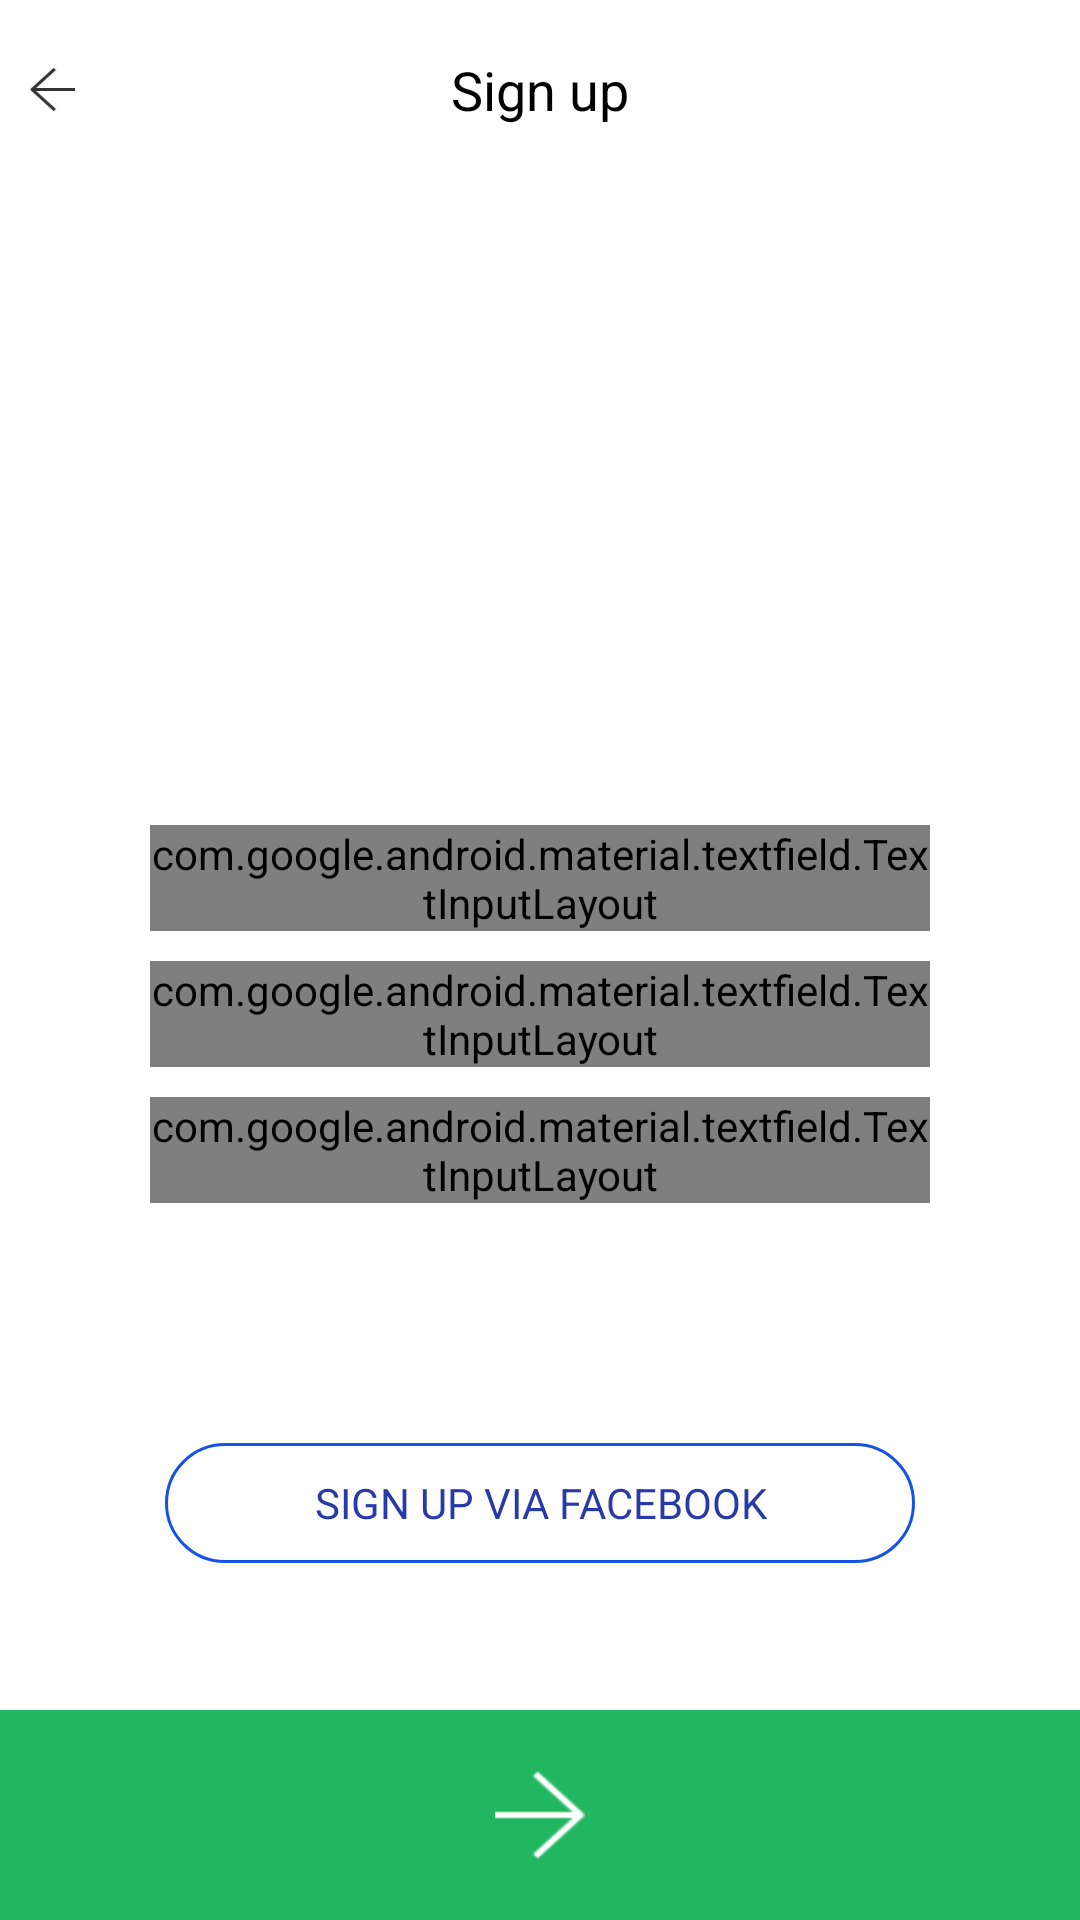

Write the Android layout XML for this screen, with the resource values it uses.
<!-- AndroidManifest.xml: activity theme android:Theme.Holo.Light.NoActionBar -->
<!-- res/layout/activity_sign_up.xml -->
<?xml version="1.0" encoding="utf-8"?>
<RelativeLayout xmlns:android="http://schemas.android.com/apk/res/android"
    android:layout_width="match_parent"
    android:focusableInTouchMode="true"
    android:focusable="true"

    android:layout_height="match_parent">


    <RelativeLayout android:layout_width="fill_parent"
        android:layout_height="@dimen/margin.40"
        android:layout_marginTop="@dimen/margin.10"
        android:id="@+id/rlHeader">


        <TextView
            android:layout_width="wrap_content"
            android:layout_height="wrap_content"
            android:textAppearance="?android:attr/textAppearanceMedium"
            android:text="@string/tv.signup.small"
            android:textColor="@android:color/black"
            android:id="@+id/tvHeaderSignUp"
            android:layout_centerVertical="true"
            android:layout_centerHorizontal="true" />

        <Button
            android:layout_width="@dimen/margin.50"
            android:layout_height="@dimen/margin.50"
            android:id="@+id/btnBack"
            android:onClick="onBackClick"

            android:background="@null"
            android:stateListAnimator="@null"
            android:layout_centerVertical="true"
            android:layout_alignParentStart="true"
            android:layout_alignParentLeft="true" />

        <ImageView
            android:layout_width="@dimen/margin.15"
            android:layout_height="@dimen/margin.15"
            android:id="@+id/ivBack"

            android:layout_marginStart="@dimen/margin.10"
            android:layout_marginLeft="@dimen/margin.10"
            android:background="@drawable/ic_back"
            android:layout_centerVertical="true"
            android:layout_alignParentStart="true"
            android:layout_alignParentLeft="true" />
    </RelativeLayout>
    <ScrollView android:layout_width="fill_parent"
        android:layout_height="fill_parent"
        android:fillViewport="true"
        android:layout_below="@+id/rlHeader"
        android:scrollbars="none">

    <LinearLayout android:layout_height="wrap_content"
        android:layout_width="fill_parent"
        android:orientation="vertical"
        android:onClick="onHideKeyBoard"
        android:weightSum="100">



        <RelativeLayout android:layout_width="fill_parent"
            android:layout_height="@dimen/margin.100"
            android:layout_weight="80">


            <ImageView
                android:layout_width="@dimen/margin.70"
                android:layout_height="@dimen/margin.70"
                android:id="@+id/ivLogo"
                android:src="@drawable/ic_logo"
                android:layout_centerVertical="true"
                android:contentDescription="@string/desc.appLogo"
                android:layout_centerHorizontal="true" />
        </RelativeLayout>
        <RelativeLayout android:layout_width="fill_parent"
            android:layout_height="wrap_content"
            android:layout_weight="20">

            <android.support.design.widget.TextInputLayout
                android:id="@+id/ilName"
                android:layout_marginTop="@dimen/margin.10"
                android:layout_marginRight="@dimen/margin.50"
                android:layout_marginLeft="@dimen/margin.50"
                android:layout_width="match_parent"
                android:textColorHint="#000"

                android:layout_height="wrap_content">

            <EditText
                android:layout_width="fill_parent"
                android:layout_height="40dp"
                android:inputType="textPersonName"
                android:hint="@string/hint.name"
                android:ems="10"
                android:textSize="@dimen/tv.14"
                android:id="@+id/etName"

                android:padding="@dimen/padding.5"
                android:textColorHint="@android:color/black"
                android:layout_centerHorizontal="true" />

            </android.support.design.widget.TextInputLayout>



            <android.support.design.widget.TextInputLayout
                android:id="@+id/ilEmail"
                android:layout_marginTop="@dimen/margin.10"
                android:layout_marginRight="@dimen/margin.50"
                android:layout_marginLeft="@dimen/margin.50"
                android:layout_width="match_parent"
                android:textColorHint="#000"
                android:layout_below="@+id/ilName"
                android:layout_height="wrap_content">

            <EditText
                android:layout_width="fill_parent"
                android:layout_height="@dimen/margin.40"
                android:inputType="textEmailAddress"
                android:ems="10"
                android:textSize="@dimen/tv.14"
                android:id="@+id/etEmail"


                android:padding="@dimen/padding.5"
                android:hint="@string/hint.email"
                android:textColorHint="@android:color/black"
                android:layout_marginTop="@dimen/margin.20"
                android:layout_centerHorizontal="true"
               />

            </android.support.design.widget.TextInputLayout>


            <android.support.design.widget.TextInputLayout
                android:id="@+id/ilPassword"
                android:layout_marginTop="@dimen/margin.10"
                android:layout_marginRight="@dimen/margin.50"
                android:layout_marginLeft="@dimen/margin.50"
                android:layout_width="match_parent"
                android:textColorHint="#000"
                android:layout_below="@+id/ilEmail"
                android:layout_height="wrap_content">
            <EditText
                android:layout_width="fill_parent"
                android:layout_height="@dimen/margin.40"
                android:inputType="textPassword"
                android:ems="10"
                android:hint="@string/hint.password"
                android:padding="@dimen/padding.5"
                android:textSize="@dimen/tv.14"
                android:textColorHint="@android:color/black"
                android:id="@+id/etPassword"

                android:layout_below="@+id/ilEmail"
                android:layout_marginTop="@dimen/margin.20"
                android:layout_centerHorizontal="true" />

            </android.support.design.widget.TextInputLayout>


            <Button
                android:layout_width="@dimen/size.250"
                android:layout_height="@dimen/margin.40"
                android:text="@string/btn.signup"
                android:id="@+id/button"
                android:textColor="#283AA7"
                android:layout_marginTop="@dimen/margin.80"
                android:textSize="@dimen/tv.14"
                android:onClick="onFBLoginClick"
                android:layout_marginBottom="@dimen/margin.20"
                android:background="@drawable/bg_fb_button"
                android:layout_below="@+id/ilPassword"
                android:layout_centerHorizontal="true" />
        </RelativeLayout>
        <RelativeLayout android:layout_width="fill_parent"
            android:layout_height="@dimen/margin.70"
            android:background="#21B660"
            android:onClick="onSignUpClick"
            android:layout_weight="5">


            <Button
                android:layout_width="@dimen/margin.30"
                android:layout_height="@dimen/margin.30"
                android:id="@+id/btnSignUp"
             android:layout_centerInParent="true"
                android:onClick="onSignUpClick"
                android:layout_marginBottom="@dimen/margin.20"
                android:background="@drawable/ic_go_white"
                />
        </RelativeLayout>

   </LinearLayout>
    </ScrollView>
</RelativeLayout>
<!-- resources referenced by this layout -->
<resources>
  <dimen name="margin.10">10dp</dimen>
  <dimen name="margin.100">100dp</dimen>
  
  
      //Size
  <dimen name="margin.15">15dp</dimen>
  <dimen name="margin.20">20dp</dimen>
  <dimen name="margin.30">30dp</dimen>
  <dimen name="margin.40">40dp</dimen>
  <dimen name="margin.50">50dp</dimen>
  <dimen name="margin.70">70dp</dimen>
  <dimen name="margin.80">80dp</dimen>
  <dimen name="padding.5">5dp</dimen>
  <dimen name="size.250">250dp</dimen>
  <dimen name="tv.14">14sp</dimen>
  <!-- drawable bg_fb_button (drawable) -->
  <?xml version="1.0" encoding="UTF-8"?>
  <shape xmlns:android="http://schemas.android.com/apk/res/android">
      <solid android:color="@android:color/transparent" />
      <stroke android:width="2dp" android:color="#283AA7" />
      <padding android:left="5dp" android:top="5dp" android:right="5dp"
          android:bottom="5dp" />
      <corners android:radius="50dp"/>
  </shape>
  <!-- drawable ic_back: png bitmap (drawable, 3625 bytes) -->
  <!-- drawable ic_go_white: png bitmap (drawable, 1204 bytes) -->
  <string name="btn.signup">SIGN UP VIA FACEBOOK</string>
  
  
      //Hint
  <string name="desc.appLogo">applogo</string>
  <string name="hint.email">EMAIL</string>
  <string name="hint.name">NAME</string>
  <string name="hint.password">PASSWORD</string>
  <string name="tv.signup.small">Sign up</string>
</resources>
